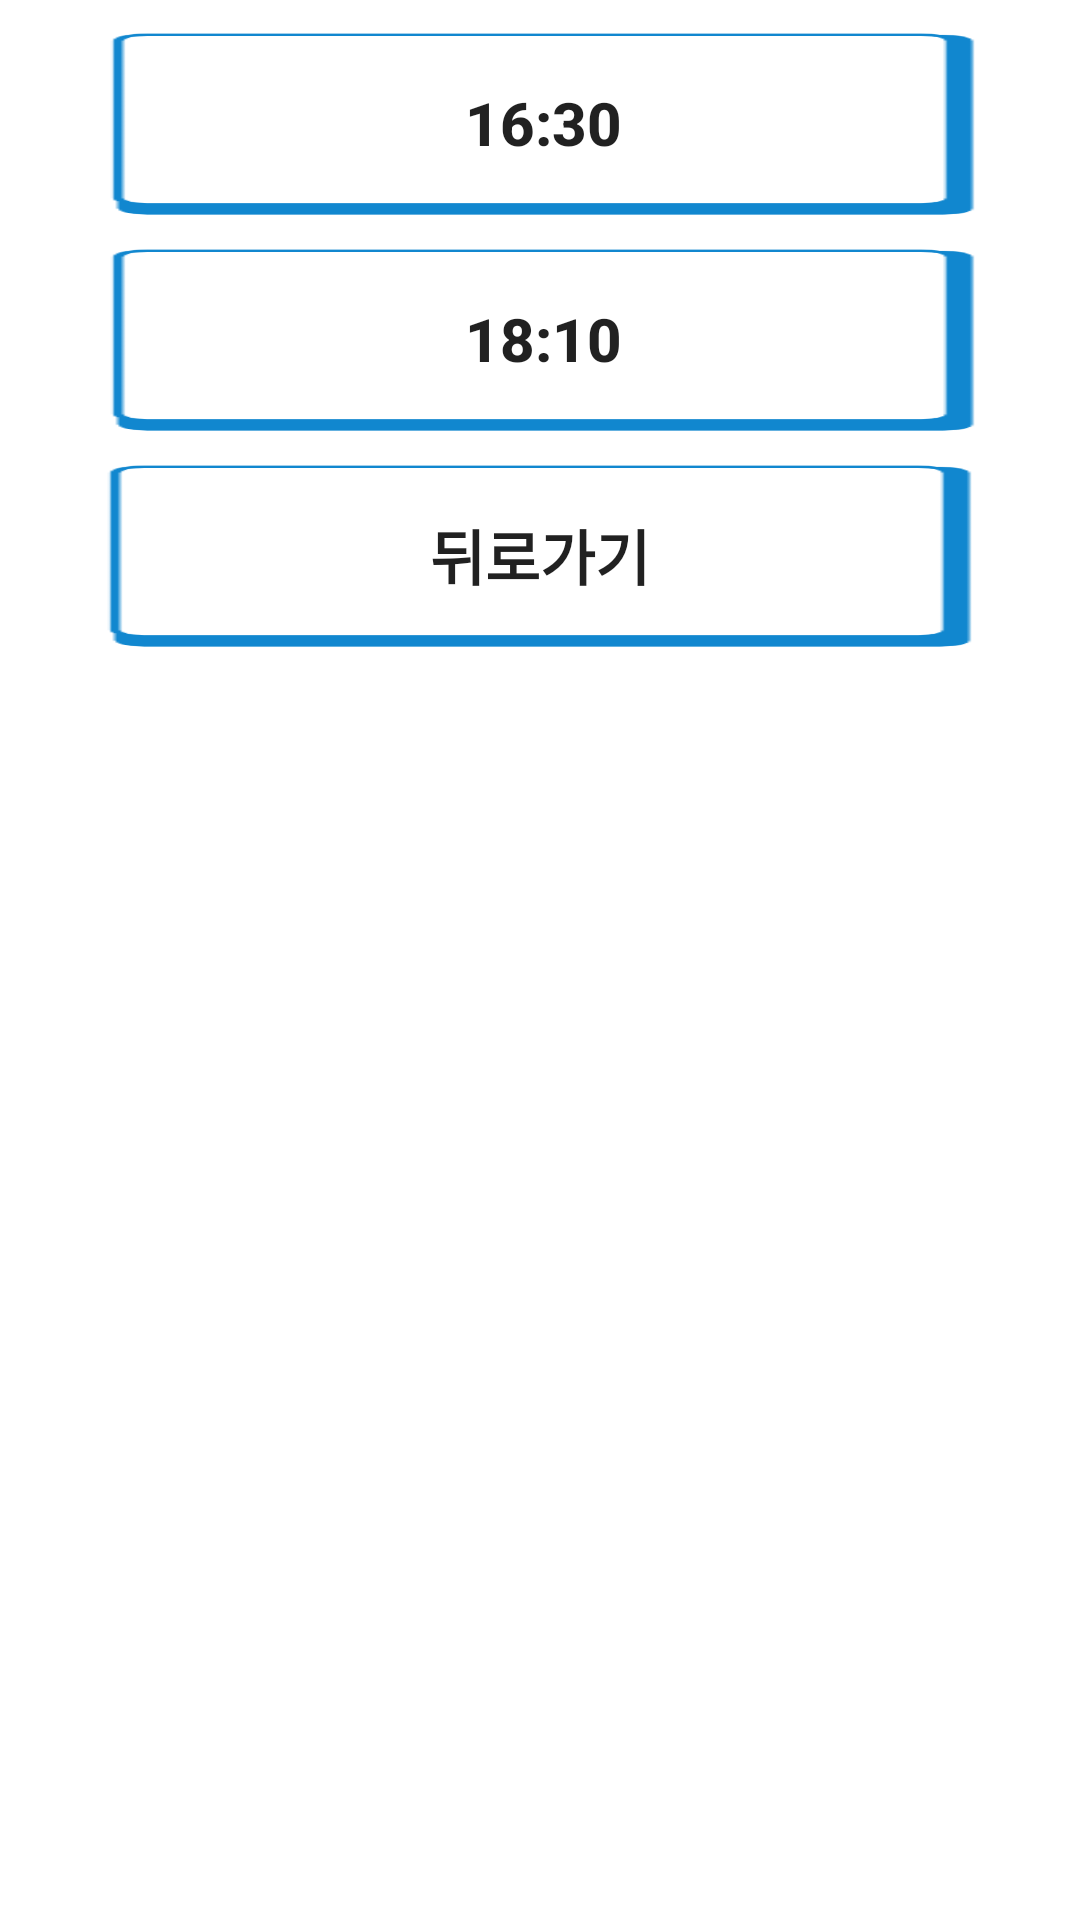

The Android layout XML behind this screen, and the referenced resources:
<!-- AndroidManifest.xml: application theme Theme.Login_Project -->
<!-- res/layout/activity_ansan_back.xml -->
<?xml version="1.0" encoding="utf-8"?>
<androidx.constraintlayout.widget.ConstraintLayout xmlns:android="http://schemas.android.com/apk/res/android"
    xmlns:app="http://schemas.android.com/apk/res-auto"
    xmlns:tools="http://schemas.android.com/tools"
    android:layout_width="match_parent"
    android:layout_height="match_parent"
    tools:context=".bus_back.AnsanBackActivity">

    <android.widget.Button
        android:id="@+id/btn_AS_af1"
        android:text="16:30"
        android:layout_width="301dp"
        android:layout_height="62dp"
        android:layout_margin="10dp"
        android:layout_marginTop="116dp"
        android:background="@drawable/mainbtn2"
        android:textSize="20dp"
        android:textStyle="bold"
        app:layout_constraintEnd_toEndOf="parent"
        app:layout_constraintHorizontal_bias="0.526"
        app:layout_constraintStart_toStartOf="parent"
        app:layout_constraintTop_toTopOf="parent" />

    <android.widget.Button
        android:id="@+id/btn_AS_af2"
        android:layout_width="301dp"
        android:layout_height="62dp"
        android:layout_margin="10dp"
        android:layout_marginTop="12dp"
        android:background="@drawable/mainbtn2"
        android:text="18:10"
        android:textSize="20dp"
        android:textStyle="bold"
        app:layout_constraintEnd_toEndOf="parent"
        app:layout_constraintHorizontal_bias="0.527"
        app:layout_constraintStart_toStartOf="parent"
        app:layout_constraintTop_toBottomOf="@+id/btn_AS_af1" />

    <android.widget.Button
        android:id="@+id/back_button4"
        android:layout_width="301dp"
        android:layout_height="62dp"
        android:layout_margin="10dp"
        android:background="@drawable/mainbtn2"
        android:text="뒤로가기"
        android:textSize="20dp"
        android:textStyle="bold"
        app:layout_constraintEnd_toEndOf="parent"
        app:layout_constraintStart_toStartOf="parent"
        app:layout_constraintTop_toBottomOf="@+id/btn_AS_af2" />
</androidx.constraintlayout.widget.ConstraintLayout>
<!-- resources referenced by this layout -->
<resources>
  <!-- drawable mainbtn2: png bitmap (drawable, 2230 bytes) -->
  <style name="Theme.Login_Project" parent="Theme.MaterialComponents.DayNight.DarkActionBar">
          <item name="windowNoTitle">true</item>
          
          <item name="colorPrimary">@color/purple_500</item>
          <item name="colorPrimaryVariant">@color/purple_700</item>
          <item name="colorOnPrimary">@color/white</item>
          
          <item name="colorSecondary">@color/teal_200</item>
          <item name="colorSecondaryVariant">@color/teal_700</item>
          <item name="colorOnSecondary">@color/black</item>
          
          <item name="android:statusBarColor">?attr/colorPrimaryVariant</item>
          
      </style>
  <!-- not gathered from this repository: default colours our renderer supplied (Android Studio template values) -->
  <color name="purple_500">#FF6200EE</color>
  <color name="purple_700">#FF3700B3</color>
  <color name="teal_200">#FF03DAC5</color>
  <color name="teal_700">#FF018786</color>
  <color name="black">#FF000000</color>
  <color name="white">#FFFFFFFF</color>
</resources>
